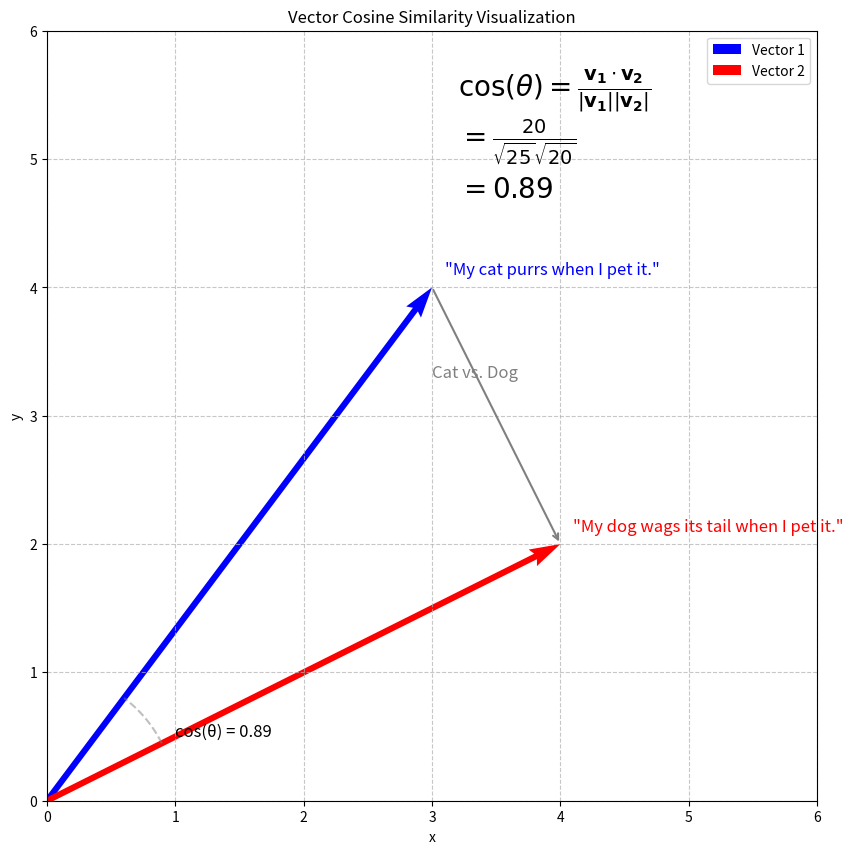

Reproduce this figure in Python.
import numpy as np
import matplotlib.pyplot as plt

# Create figure and axis
plt.figure(figsize=(10, 10))
ax = plt.gca()

# Two example vectors
v1 = np.array([3, 4])
v2 = np.array([4, 2])

# Calculate cosine similarity
cos_sim = np.dot(v1, v2) / (np.linalg.norm(v1) * np.linalg.norm(v2))
angle = np.arccos(cos_sim)

# Plot vectors with thicker lines
ax.quiver(0, 0, v1[0], v1[1], angles='xy', scale_units='xy', scale=1, color='blue', 
          width=0.008, label='Vector 1')
ax.quiver(0, 0, v2[0], v2[1], angles='xy', scale_units='xy', scale=1, color='red', 
          width=0.008, label='Vector 2')

# Draw arc to show angle (starting from bottom vector)
radius = 1.0
theta = np.linspace(np.arctan2(v2[1], v2[0]), np.arctan2(v1[1], v1[0]), 100)
x = radius * np.cos(theta)
y = radius * np.sin(theta)
ax.plot(x, y, 'gray', linestyle='--', alpha=0.5)

# Add text for cosine similarity
ax.text(1.0, 0.5, f'cos(θ) = {cos_sim:.2f}', fontsize=12)

# Add LaTeX equation and calculation in top right with larger font
equation = r"$\cos(\theta) = \frac{\mathbf{v_1} \cdot \mathbf{v_2}}{|\mathbf{v_1}| |\mathbf{v_2}|}$"
calculation = r"$= \frac{20}{\sqrt{25}\sqrt{20}}$"
result = r"$= 0.89$"

ax.text(3.2, 5.5, equation, fontsize=20)
ax.text(3.2, 5.1, calculation, fontsize=20)
ax.text(3.2, 4.7, result, fontsize=20)

# Add labels at vector heads
ax.text(3.1, 4.1, "\"My cat purrs when I pet it.\"", color='blue', fontsize=12)
ax.text(4.1, 2.1, "\"My dog wags its tail when I pet it.\"", color='red', fontsize=12)

# Draw gray arrow between vector heads and label it
ax.annotate("", xy=(v2[0], v2[1]), xytext=(v1[0], v1[1]),
            arrowprops=dict(arrowstyle="->", color="gray", lw=1.5))

# Add "Cat vs. Dog" label to the middle of the gray arrow
midpoint_x = (v1[0] + v2[0]) / 2
midpoint_y = (v1[1] + v2[1]) / 2
ax.text(midpoint_x - 0.5, midpoint_y + 0.3, "Cat vs. Dog", color='gray', fontsize=12)

# Set equal aspect ratio and limits
ax.set_aspect('equal')
ax.set_xlim(0, 6)
ax.set_ylim(0, 6)

# Add grid and labels
ax.grid(True, linestyle='--', alpha=0.7)
ax.set_xlabel('x')
ax.set_ylabel('y')
ax.legend()

# Add title
plt.title('Vector Cosine Similarity Visualization')

plt.show()